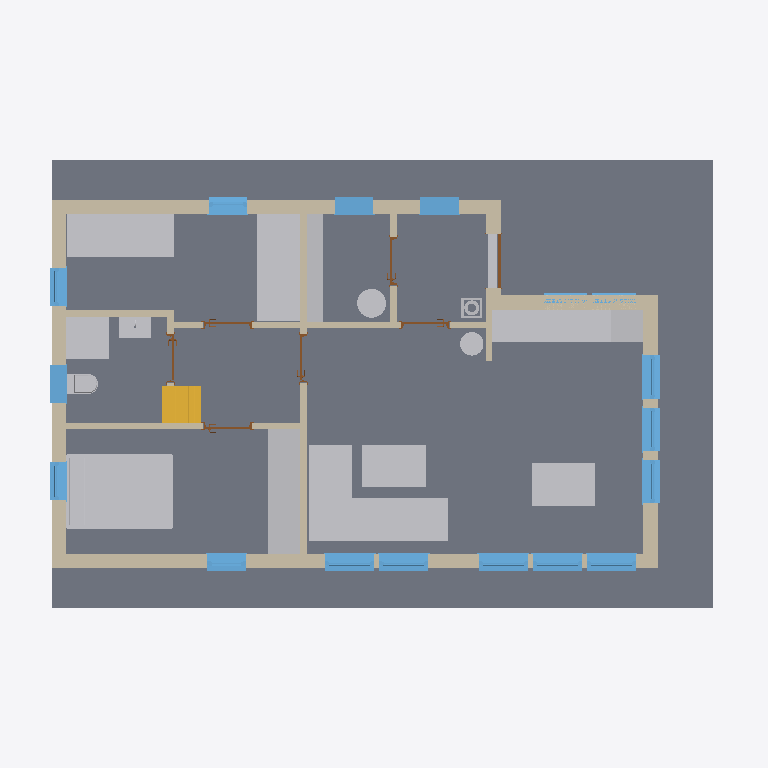
Plan cut of the same IFC building model at storey '0-FFL' (level 0.02 m, cut at 1.42 m), seen from above with north up, elements coloured by IFC class: 20 other elements (light grey), 17 walls (beige), 17 windows (light blue), 7 doors (brown), 3 slabs (grey), 1 stair (yellow). Cut surfaces are drawn darker.
Extent 13.4 m × 8.4 m × 5.8 m (x, y, z). Storeys (2): 0-SSL at 0.00 m; 0-FFL at 0.02 m. Elements (99): 31 IfcWallStandardCase, 17 IfcWindow, 16 IfcFurnishingElement, 7 IfcDoor, 6 IfcBuildingElementProxy, 6 IfcSlab, 5 IfcCurtainWall, 4 IfcFlowTerminal, 3 IfcRoof, 1 IfcCovering, 1 IfcRailing, 1 IfcStair.

HEADER;
FILE_DESCRIPTION(('ViewDefinition [CoordinationView_V2.0]'),'2;1');
FILE_NAME('200102','2020-03-10T14:05:21',(''),(''),'The EXPRESS Data Manager Version 5.02.0100.07 : 28 Aug 2013','20191031_1115(x64) - Exporter 20.2.0.48 - Alternate UI 20.2.0.48','');
FILE_SCHEMA(('IFC2X3'));
ENDSEC;
DATA;
#105=IFCPROJECT('17Orc$VsvD78NV5GW9iy5s',#41,'200102',$,$,'Hytte','DRAFT',(#97),#92);
#69035=IFCSITE('17Orc$VsvD78NV5GW9iy5q',#41,'Default',$,$,#69032,$,$,.ELEMENT.,$,$,$,$,$);
#115=IFCBUILDING('17Orc$VsvD78NV5GW9iy5t',#41,'',$,$,#32,$,'',.ELEMENT.,$,$,$);
#124=IFCBUILDINGSTOREY('17Orc$VsvD78NV5GZsJ3_n',#41,'0-SSL',$,'Level:Circle Head - Project Datum',#122,$,'0-SSL',.ELEMENT.,0.0);
#130=IFCBUILDINGSTOREY('17Orc$VsvD78NV5GZsNWFW',#41,'0-FFL',$,'Level:Circle Head - Project Datum',#129,$,'0-FFL',.ELEMENT.,20.0);
#64795=IFCSLAB('3325mAmP9EQh7_obhBeP5c',#41,'Floor:Screed:1195213',$,'Floor:Screed',#64762,#64793,'1195213',.FLOOR.);
#6027=IFCSLAB('0dvqPHhNn5fP6ThLCuMt4a',#41,'Floor:TR-1-Taras:1082144',$,'Floor:TR-1-Taras',#5986,#6025,'1082144',.FLOOR.);
#44672=IFCFURNISHINGELEMENT('0seHHvSR96SfKR2mSV7XjX',#41,'Łóżko - standardowe:1400x2000:1134618',$,'Łóżko - standardowe:1400x2000',#44670,#44661,'1134618');
#1137=IFCWALLSTANDARDCASE('0dvqPHhNn5fP6ThLCuMtFQ',#41,'Basic Wall:W1:1081822',$,'Basic Wall:W1',#1110,#1135,'1081822');
#44717=IFCFURNISHINGELEMENT('0seHHvSR96SfKR2mSV7XiF',#41,'A+H-FN-LozkoPojedyncze:800x2000:1134708',$,'A+H-FN-LozkoPojedyncze:800x2000',#44715,#44706,'1134708');
#44746=IFCFURNISHINGELEMENT('0seHHvSR96SfKR2mSV7XkW',#41,'A+H-FN-LozkoPojedyncze:800x2000:1134811',$,'A+H-FN-LozkoPojedyncze:800x2000',#44745,#44736,'1134811');
#1680=IFCWALLSTANDARDCASE('0dvqPHhNn5fP6ThLCuMtFc',#41,'Basic Wall:W1:1081826',$,'Basic Wall:W1',#1660,#1678,'1081826');
#44393=IFCFURNISHINGELEMENT('0seHHvSR96SfKR2mSV7WJl',#41,'A+H-FR-Sofa:80:1134484',$,'A+H-FR-Sofa:80',#44391,#44382,'1134484');
#67273=IFCFURNISHINGELEMENT('1V6_ZRmFX6geol4DovhEH6',#41,'A+H-FR-Sofa:80:1209737',$,'A+H-FR-Sofa:80',#67272,#67263,'1209737');
#54300=IFCFURNISHINGELEMENT('21kQppcGrE7P70kTUbJJwH',#41,'F-Szafa w zabudowie:60:1159030',$,'F-Szafa w zabudowie:60',#54299,#54290,'1159030');
#1743=IFCWALLSTANDARDCASE('0dvqPHhNn5fP6ThLCuMtFd',#41,'Basic Wall:W1:1081827',$,'Basic Wall:W1',#1723,#1741,'1081827');
#68121=IFCFURNISHINGELEMENT('1adO$hWkXBGwa_zc_VOzfW',#41,'Stół - prostokątny:80x120:1228273',$,'Stół - prostokątny:80x120',#68120,#68111,'1228273');
#63884=IFCFURNISHINGELEMENT('3vze7xLCz4qBaymurH31kl',#41,'Stół - prostokątny:80x120:1188480',$,'Stół - prostokątny:80x120',#63883,#63874,'1188480');
#47023=IFCFURNISHINGELEMENT('0seHHvSR96SfKR2mSV7Xva',#41,'A+H-CW-BlatKuchenny-IZA1:600mm 2:1135903',$,'A+H-CW-BlatKuchenny-IZA1:600mm 2',#47022,#47013,'1135903');
#1384=IFCWALLSTANDARDCASE('0dvqPHhNn5fP6ThLCuMtFa',#41,'Basic Wall:W1:1081824',$,'Basic Wall:W1',#1364,#1382,'1081824');
#2244=IFCWALLSTANDARDCASE('0dvqPHhNn5fP6ThLCuMtFi',#41,'Basic Wall:WI-120:1081832',$,'Basic Wall:WI-120',#2207,#2242,'1081832');
#1512=IFCWALLSTANDARDCASE('0dvqPHhNn5fP6ThLCuMtFb',#41,'Basic Wall:W1:1081825',$,'Basic Wall:W1',#1492,#1510,'1081825');
#47121=IFCFLOWTERMINAL('0seHHvSR96SfKR2mSV7Xwd',#41,'A+H-PF-PrysznicPodłogowy:Prysznic Podłogowy:1136092',$,'A+H-PF-PrysznicPodłogowy:Prysznic Podłogowy',#47119,#47110,'1136092');
#54668=IFCFURNISHINGELEMENT('3WhSxgfG15jer8X9LDdt4$',#41,'F-Szafa w zabudowie:30:1161905',$,'F-Szafa w zabudowie:30',#54667,#54658,'1161905');
#67290=IFCSTAIR('1V6_ZRmFX6geol4DovhEcX',#41,'Assembled Stair:Stair:1210478',$,'Assembled Stair:Private',#67289,$,'1210478',.NOTDEFINED.);
#44791=IFCFURNISHINGELEMENT('0seHHvSR96SfKR2mSV7Xf2',#41,'A+H-CW-LodowkaWysoka:600x600x1850:1134905',$,'A+H-CW-LodowkaWysoka:600x600x1850',#44790,#44781,'1134905');
#46951=IFCBUILDINGELEMENTPROXY('0seHHvSR96SfKR2mSV7XZo',#41,'A-A+H-CW-Kuchenka:60x60:1135497',$,'A-A+H-CW-Kuchenka:60x60',#46950,#46941,'1135497',$);
#55399=IFCWINDOW('2epcBgM7r2Pe6lOa0sOCP$',#41,'Windows_Sgl_Plain:920x2034 - Okno Pojedyncze stałe:1162484',$,'Windows_Sgl_Plain:920x2034 - Okno Pojedyncze stałe',#70357,#55393,'1162484',2034.0,919.999999999998);
#55439=IFCWINDOW('2epcBgM7r2Pe6lOa0sO8a8',#41,'Windows_Sgl_Plain:920x2034 - Okno Pojedyncze stałe:1176451',$,'Windows_Sgl_Plain:920x2034 - Okno Pojedyncze stałe',#70331,#55433,'1176451',2034.0,919.999999999997);
#56205=IFCWINDOW('2epcBgM7r2Pe6lOa0sOtYU',#41,'Windows_Sgl_Plain:920x1320 - Okno Pojedyncze rozwieralno-uchylne:1180181',$,'Windows_Sgl_Plain:920x1320 - Okno Pojedyncze rozwieralno-uchylne',#70251,#56199,'1180181',1320.0,919.999999999998);
#56937=IFCWINDOW('2epcBgM7r2Pe6lOa0sOtdU',#41,'Windows_Sgl_Plain:920x1320 - Okno Pojedyncze rozwieralno-uchylne:1180501',$,'Windows_Sgl_Plain:920x1320 - Okno Pojedyncze rozwieralno-uchylne',#70279,#56931,'1180501',1320.0,919.999999999998);
#55477=IFCWINDOW('2epcBgM7r2Pe6lOa0sO8bU',#41,'Windows_Sgl_Plain:920x2034 - Okno Pojedyncze stałe:1176533',$,'Windows_Sgl_Plain:920x2034 - Okno Pojedyncze stałe',#70383,#55471,'1176533',2034.0,919.999999999998);
#62952=IFCWINDOW('3vze7xLCz4qBaymurH32iP',#41,'Windows_Sgl_Plain:820x2196 - Okno Pojedyncze rozwieralne:1184310',$,'Windows_Sgl_Plain:820x2196 - Okno Pojedyncze rozwieralne',#70171,#62946,'1184310',2130.0,819.999999999998);
#63682=IFCWINDOW('3vze7xLCz4qBaymurH32rh',#41,'Windows_Sgl_Plain:820x2196 - Okno Pojedyncze stałe:1184836',$,'Windows_Sgl_Plain:820x2196 - Okno Pojedyncze stałe',#70197,#63676,'1184836',2034.0,819.999999999998);
#63722=IFCWINDOW('3vze7xLCz4qBaymurH32tM',#41,'Windows_Sgl_Plain:820x2196 - Okno Pojedyncze stałe:1185017',$,'Windows_Sgl_Plain:820x2196 - Okno Pojedyncze stałe',#70223,#63716,'1185017',2034.0,819.999999999998);
#1829=IFCWALLSTANDARDCASE('0dvqPHhNn5fP6ThLCuMtFW',#41,'Basic Wall:WI-120 Wodoodporna:1081828',$,'Basic Wall:WI-120 Wodoodporna',#1786,#1827,'1081828');
#57714=IFCWINDOW('2epcBgM7r2Pe6lOa0sOtbR',#41,'Windows_Sgl_HProfile:720x2034- Okno Pojedyncze stałe:1180624',$,'Windows_Sgl_HProfile:720x2034- Okno Pojedyncze stałe',#70305,#57708,'1180624',2034.0,719.999999999998);
#59956=IFCWINDOW('2epcBgM7r2Pe6lOa0sOtAl',#41,'Windows_Sgl_Plain:720x720 - Okno Pojedyncze stałe:1181732',$,'Windows_Sgl_Plain:720x720 - Okno Pojedyncze stałe',#70117,#59950,'1181732',720.000000000001,719.999999999998);
#58494=IFCWINDOW('2epcBgM7r2Pe6lOa0sOt$9',#41,'Windows_Sgl_HProfile:720x2034- Okno Pojedyncze stałe Hh-900:1180994',$,'Windows_Sgl_HProfile:720x2034- Okno Pojedyncze stałe Hh-900',#70063,#58488,'1180994',2034.0,719.999999999998);
#59224=IFCWINDOW('2epcBgM7r2Pe6lOa0sOtnm',#41,'Windows_Sgl_Plain:720x720 - Okno Pojedyncze stałe:1181435',$,'Windows_Sgl_Plain:720x720 - Okno Pojedyncze stałe',#70089,#59218,'1181435',720.000000000001,719.999999999998);
#53648=IFCFLOWTERMINAL('0seHHvSR96SfKR2mSV7Xn8',#41,'A+H-PF-UmywalkaWiszaca450x600:Umywalka kwadratowa (400x500):1136435',$,'A+H-PF-UmywalkaWiszaca450x600:Umywalka kwadratowa (400x500)',#53647,#53638,'1136435');
#53701=IFCBUILDINGELEMENTPROXY('0seHHvSR96SfKR2mSV7XD0',#41,'A+H-IS-KociołGazowy-Zasobnik:Zasobnik Kotła gazowego (542x895):1136699',$,'A+H-IS-KociołGazowy-Zasobnik:Zasobnik Kotła gazowego (542x895)',#53699,#53690,'1136699',$);
#61453=IFCWINDOW('3vze7xLCz4qBaymurH33V9',#41,'Windows_Sgl_Plain:720x1220 - Okno Pojedyncze stałe:1183462',$,'Windows_Sgl_Plain:720x1220 - Okno Pojedyncze stałe',#70411,#61447,'1183462',1220.0,719.999999999998);
#62185=IFCWINDOW('3vze7xLCz4qBaymurH32bs',#41,'Windows_Sgl_Plain:720x1220 - Okno Pojedyncze stałe:1183833',$,'Windows_Sgl_Plain:720x1220 - Okno Pojedyncze stałe',#70439,#62179,'1183833',1220.0,719.999999999998);
#2165=IFCWALLSTANDARDCASE('0dvqPHhNn5fP6ThLCuMtFZ',#41,'Basic Wall:WI-120 Wodoodporna:1081831',$,'Basic Wall:WI-120 Wodoodporna',#2126,#2163,'1081831');
#62224=IFCWINDOW('3vze7xLCz4qBaymurH32ca',#41,'Windows_Sgl_Plain:720x720 - Okno Pojedyncze stałe:1183883',$,'Windows_Sgl_Plain:720x720 - Okno Pojedyncze stałe',#70465,#62218,'1183883',720.000000000001,719.999999999998);
#1321=IFCWALLSTANDARDCASE('0dvqPHhNn5fP6ThLCuMtFR',#41,'Basic Wall:W1:1081823',$,'Basic Wall:W1',#1301,#1319,'1081823');
#49865=IFCFLOWTERMINAL('0seHHvSR96SfKR2mSV7Xto',#41,'Ustęp z podtynkowym zaworem spłukującym - obsługa z przodu:Ustęp ze spłuczką podtynkową (600x370):1136265',$,'Ustęp z podtynkowym zaworem spłukującym - obsługa z przodu:Ustęp ze spłuczką podtynkową (600x370)',#49864,#49855,'1136265');
#2306=IFCWALLSTANDARDCASE('0dvqPHhNn5fP6ThLCuMtFj',#41,'Basic Wall:WI-120:1081833',$,'Basic Wall:WI-120',#2286,#2304,'1081833');
#47077=IFCFURNISHINGELEMENT('0seHHvSR96SfKR2mSV7XxX',#41,'A+H-CW-BlatKuchenny-IZA1:600mm 2:1136026',$,'A+H-CW-BlatKuchenny-IZA1:600mm 2',#47076,#47067,'1136026');
#54057=IFCBUILDINGELEMENTPROXY('3IxVm0q3536hBdGhbyEPOZ',#41,'Slab Edge:Sundolit:1147224',$,'Slab Edge:Sundolit',#53734,#54055,'1147224',$);
#2051=IFCWALLSTANDARDCASE('0dvqPHhNn5fP6ThLCuMtFY',#41,'Basic Wall:WI-120:1081830',$,'Basic Wall:WI-120',#2012,#2049,'1081830');
#54601=IFCWALLSTANDARDCASE('2_nq7GlkvDfAqik7Ox6xAU',#41,'Basic Wall:WI-120:1161423',$,'Basic Wall:WI-120',#54562,#54599,'1161423');
#66782=IFCBUILDINGELEMENTPROXY('2QZc_Ltbf9wvuwrnRn__VC',#41,'A+H-IS-KociołGazowy-Zasobnik:Koza:1204127',$,'A+H-IS-KociołGazowy-Zasobnik:Koza',#66781,#66772,'1204127',$);
#2447=IFCWALLSTANDARDCASE('0dvqPHhNn5fP6ThLCuMtFl',#41,'Basic Wall:WI-120:1081835',$,'Basic Wall:WI-120',#2410,#2445,'1081835');
#2368=IFCWALLSTANDARDCASE('0dvqPHhNn5fP6ThLCuMtFk',#41,'Basic Wall:WI-120:1081834',$,'Basic Wall:WI-120',#2348,#2366,'1081834');
#54527=IFCBUILDINGELEMENTPROXY('21kQppcGrE7P70kTUbJIUW',#41,'A+H-GM-Komin:Typ 1 15x60m:1160775',$,'A+H-GM-Komin:Typ 1 15x60m',#54526,#54521,'1160775',$);
#54368=IFCWALLSTANDARDCASE('21kQppcGrE7P70kTUbJIID',#41,'Basic Wall:Ściana działowa - murowana:1160554',$,'Basic Wall:Ściana działowa - murowana',#54319,#54366,'1160554');
#4539=IFCDOOR('0dvqPHhNn5fP6ThLCuMt0q',#41,'M_Jednoskrzydłowe płytowe:0915 x 2134mm:1081904',$,'M_Jednoskrzydłowe płytowe:0915 x 2134mm',#70145,#4533,'1081904',2109.0,1020.0);
#31514=IFCDOOR('0dvqPHhNn5fP6ThLCuMt4m',#41,'Doors_IntSgl_1:910x2110mm:1082164',$,'Doors_IntSgl_1:910x2110mm',#70577,#31508,'1082164',2130.0,919.999999999998);
#31629=IFCDOOR('0dvqPHhNn5fP6ThLCuMt4p',#41,'Doors_IntSgl_1:910x2110mm:1082167',$,'Doors_IntSgl_1:910x2110mm',#70685,#31623,'1082167',2130.0,919.999999999999);
#18832=IFCDOOR('0dvqPHhNn5fP6ThLCuMt4s',#41,'Doors_IntSgl_1:910x2110mm:1082162',$,'Doors_IntSgl_1:910x2110mm',#70549,#18826,'1082162',2130.0,919.999999999998);
#31591=IFCDOOR('0dvqPHhNn5fP6ThLCuMt4o',#41,'Doors_IntSgl_1:910x2110mm:1082166',$,'Doors_IntSgl_1:910x2110mm',#70493,#31585,'1082166',2130.0,919.999999999999);
#44309=IFCDOOR('0dvqPHhNn5fP6ThLCuMt4y',#41,'Doors_IntSgl_1:910x2110mm:1082168',$,'Doors_IntSgl_1:910x2110mm',#70657,#44303,'1082168',2130.0,919.999999999998);
#31553=IFCDOOR('0dvqPHhNn5fP6ThLCuMt4n',#41,'Doors_IntSgl_1:910x2110mm:1082165',$,'Doors_IntSgl_1:910x2110mm',#70521,#31547,'1082165',2130.0,919.999999999998);
#60725=IFCWINDOW('2epcBgM7r2Pe6lOa0sOtEV',#41,'Windows_Sgl_Plain:820x520 - Okno Pojedyncze stałe:1181972',$,'Windows_Sgl_Plain:820x520 - Okno Pojedyncze stałe',#70631,#60719,'1181972',520.000000000001,819.999999999998);
#60685=IFCWINDOW('2epcBgM7r2Pe6lOa0sOt8u',#41,'Windows_Sgl_Plain:820x520 - Okno Pojedyncze stałe:1181875',$,'Windows_Sgl_Plain:820x520 - Okno Pojedyncze stałe',#70605,#60679,'1181875',520.000000000001,819.999999999998);
#1970=IFCWALLSTANDARDCASE('0dvqPHhNn5fP6ThLCuMtFX',#41,'Basic Wall:WI-120 Wodoodporna:1081829',$,'Basic Wall:WI-120 Wodoodporna',#1929,#1968,'1081829');
#5917=IFCWALLSTANDARDCASE('0dvqPHhNn5fP6ThLCuMt4P',#41,'Basic Wall:WI-120 Wodoodporna:1082141',$,'Basic Wall:WI-120 Wodoodporna',#5878,#5915,'1082141');
#1018=IFCSLAB('0dvqPHhNn5fP6ThLCuMtFG',#41,'Floor:FN-1-Concrete Slab:1081812',$,'Floor:FN-1-Concrete Slab',#552,#1016,'1081812',.FLOOR.);
ENDSEC;